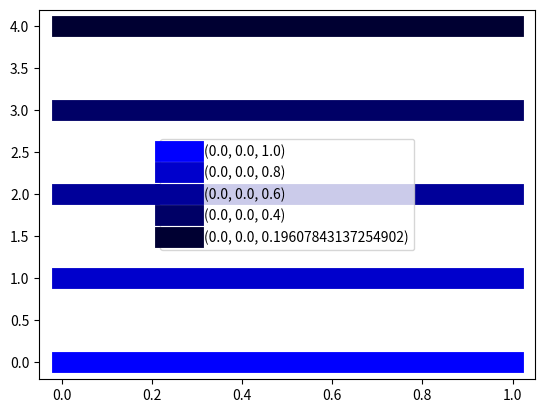

The script that saved this image:
from typing import Generator, Literal, overload, Tuple, TypeAlias

## For OOP:
from enum import Enum

# Color transformations 
import colorsys

_RgbFloatTuple: TypeAlias = Tuple[float, float, float]
_RgbIntTuple: TypeAlias = Tuple[int, int, int]
_AcceptedColorInput: TypeAlias = str | _RgbIntTuple | _RgbFloatTuple


@overload
def hsv_to_rgb(h: float, s: float, v: float, in_range_1_0: Literal[False]) -> Tuple[int, int, int]: ...
@overload
def hsv_to_rgb(h: float, s: float, v: float, in_range_1_0: Literal[True]) -> Tuple[float, float, float]: ...
@overload
def hsv_to_rgb(h: float, s: float, v: float, in_range_1_0: bool = True) -> Tuple[float, float, float]: ...
def hsv_to_rgb(h: float, s: float, v: float, in_range_1_0: Literal[True, False] = True) -> Tuple[float, float, float]:
    (r, g, b) = colorsys.hsv_to_rgb(h, s, v) 
    if in_range_1_0:
        return (r, g, b) 
    else:
        return (int(255*r), int(255*g), int(255*b)) 
 

def distinct_colors(n:int) -> Generator[tuple[float, float, float], None, None]: 
    hue_fraction = 1.0 / (n + 1) 
    return (hsv_to_rgb(hue_fraction * i, 1.0, 1.0) for i in range(0, n)) 


def color_gradient(num_colors:int):
    for i in range(num_colors):
        rgb = colorsys.hsv_to_rgb(i / num_colors, 1.0, 1.0)
        yield rgb


class ColorsByName(Enum):
    aliceblue            = '#F0F8FF'
    antiquewhite         = '#FAEBD7'
    aqua                 = '#00FFFF'
    aquamarine           = '#7FFFD4'
    azure                = '#F0FFFF'
    beige                = '#F5F5DC'
    bisque               = '#FFE4C4'
    black                = '#000000'
    blanchedalmond       = '#FFEBCD'
    blue                 = '#0000FF'
    blueviolet           = '#8A2BE2'
    brown                = '#A52A2A'
    burlywood            = '#DEB887'
    cadetblue            = '#5F9EA0'
    chartreuse           = '#7FFF00'
    chocolate            = '#D2691E'
    coral                = '#FF7F50'
    cornflowerblue       = '#6495ED'
    cornsilk             = '#FFF8DC'
    crimson              = '#DC143C'
    cyan                 = '#00FFFF'
    darkblue             = '#00008B'
    darkcyan             = '#008B8B'
    darkgoldenrod        = '#B8860B'
    darkgray             = '#A9A9A9'
    darkgreen            = '#006400'
    darkkhaki            = '#BDB76B'
    darkmagenta          = '#8B008B'
    darkolivegreen       = '#556B2F'
    darkorange           = '#FF8C00'
    darkorchid           = '#9932CC'
    darkred              = '#8B0000'
    darksalmon           = '#E9967A'
    darkseagreen         = '#8FBC8F'
    darkslateblue        = '#483D8B'
    darkslategray        = '#2F4F4F'
    darkturquoise        = '#00CED1'
    darkviolet           = '#9400D3'
    deeppink             = '#FF1493'
    deepskyblue          = '#00BFFF'
    dimgray              = '#696969'
    dodgerblue           = '#1E90FF'
    firebrick            = '#B22222'
    floralwhite          = '#FFFAF0'
    forestgreen          = '#228B22'
    fuchsia              = '#FF00FF'
    gainsboro            = '#DCDCDC'
    ghostwhite           = '#F8F8FF'
    gold                 = '#FFD700'
    goldenrod            = '#DAA520'
    gray                 = '#808080'
    green                = '#008000'
    greenyellow          = '#ADFF2F'
    honeydew             = '#F0FFF0'
    hotpink              = '#FF69B4'
    indianred            = '#CD5C5C'
    indigo               = '#4B0082'
    ivory                = '#FFFFF0'
    khaki                = '#F0E68C'
    lavender             = '#E6E6FA'
    lavenderblush        = '#FFF0F5'
    lawngreen            = '#7CFC00'
    lemonchiffon         = '#FFFACD'
    lightblue            = '#ADD8E6'
    lightcoral           = '#F08080'
    lightcyan            = '#E0FFFF'
    lightgoldenrodyellow = '#FAFAD2'
    lightgreen           = '#90EE90'
    lightgray            = '#D3D3D3'
    lightpink            = '#FFB6C1'
    lightsalmon          = '#FFA07A'
    lightseagreen        = '#20B2AA'
    lightskyblue         = '#87CEFA'
    lightslategray       = '#778899'
    lightsteelblue       = '#B0C4DE'
    lightyellow          = '#FFFFE0'
    lime                 = '#00FF00'
    limegreen            = '#32CD32'
    linen                = '#FAF0E6'
    magenta              = '#FF00FF'
    maroon               = '#800000'
    mediumaquamarine     = '#66CDAA'
    mediumblue           = '#0000CD'
    mediumorchid         = '#BA55D3'
    mediumpurple         = '#9370DB'
    mediumseagreen       = '#3CB371'
    mediumslateblue      = '#7B68EE'
    mediumspringgreen    = '#00FA9A'
    mediumturquoise      = '#48D1CC'
    mediumvioletred      = '#C71585'
    midnightblue         = '#191970'
    mintcream            = '#F5FFFA'
    mistyrose            = '#FFE4E1'
    moccasin             = '#FFE4B5'
    navajowhite          = '#FFDEAD'
    navy                 = '#000080'
    oldlace              = '#FDF5E6'
    olive                = '#808000'
    olivedrab            = '#6B8E23'
    orange               = '#FFA500'
    orangered            = '#FF4500'
    orchid               = '#DA70D6'
    palegoldenrod        = '#EEE8AA'
    palegreen            = '#98FB98'
    paleturquoise        = '#AFEEEE'
    palevioletred        = '#DB7093'
    papayawhip           = '#FFEFD5'
    peachpuff            = '#FFDAB9'
    peru                 = '#CD853F'
    pink                 = '#FFC0CB'
    plum                 = '#DDA0DD'
    powderblue           = '#B0E0E6'
    purple               = '#800080'
    red                  = '#FF0000'
    rosybrown            = '#BC8F8F'
    royalblue            = '#4169E1'
    saddlebrown          = '#8B4513'
    salmon               = '#FA8072'
    sandybrown           = '#FAA460'
    seagreen             = '#2E8B57'
    seashell             = '#FFF5EE'
    sienna               = '#A0522D'
    silver               = '#C0C0C0'
    skyblue              = '#87CEEB'
    slateblue            = '#6A5ACD'
    slategray            = '#708090'
    snow                 = '#FFFAFA'
    springgreen          = '#00FF7F'
    steelblue            = '#4682B4'
    tan                  = '#D2B48C'
    teal                 = '#008080'
    thistle              = '#D8BFD8'
    tomato               = '#FF6347'
    turquoise            = '#40E0D0'
    violet               = '#EE82EE'
    wheat                = '#F5DEB3'
    white                = '#FFFFFF'
    whitesmoke           = '#F5F5F5'
    yellow               = '#FFFF00'
    yellowgreen          = '#9ACD32'
    ## Tab colors:
    tab_blue             = '#1f77b4'
    tab_orange           = '#ff7f0e'
    tab_green            = '#2ca02c'
    tab_red              = '#d62728'
    tab_purple           = '#9467bd'
    tab_brown            = '#8c564b'
    tab_pink             = '#e377c2'
    tab_gray             = '#7f7f7f'
    tab_olive            = '#bcbd22'
    tab_cyan             = '#17becf'


def _color_input_to_rgb_float(color: _AcceptedColorInput) -> _RgbFloatTuple:
    if isinstance(color, str):
        color = color.lower()
        if color.startswith('#') and len(color) == 7:
            r = int(color[1:3], 16)
            g = int(color[3:5], 16)
            b = int(color[5:7], 16)
            return _rgb_int_to_float((r, g, b))
        else:
            try:
                color_enum = ColorsByName[color]
                hex_color = color_enum.value
                r = int(hex_color[1:3], 16)
                g = int(hex_color[3:5], 16)
                b = int(hex_color[5:7], 16)
                return _rgb_int_to_float((r, g, b))
            except KeyError:
                raise ValueError(f"Color name '{color}' not recognized.") 
    elif isinstance(color, tuple) and len(color) == 3:
        if all(isinstance(c, int) and 0 <= c <= 255 for c in color):
            return _rgb_int_to_float(color)  #type: ignore
        elif all(isinstance(c, float) and 0.0 <= c <= 1.0 for c in color):
            return color  
        else:
            raise ValueError("RGB tuple values must be in the range 0-255 (int) or 0.0-1.0 (float).")
    else:
        raise TypeError("Color must be a hex string or an RGB tuple.")


def _rgb_int_to_float(rgb: _RgbIntTuple) -> _RgbFloatTuple:
    return (rgb[0]/255, rgb[1]/255, rgb[2]/255)


def color_shades(color: _AcceptedColorInput, num: int) -> list[_RgbFloatTuple]:
    r, g, b = _color_input_to_rgb_float(color)
    h, s, v = colorsys.rgb_to_hsv(r, g, b)

    ## Create `num` shades by varying the value (brightness)
    shades = []
    for i in range(num):
        # Adjust the brightness (value) while keeping hue and saturation constant
        new_v = v * (1 - i / num)
        r, g, b = colorsys.hsv_to_rgb(h, s, new_v)
        shades.append(_rgb_int_to_float((int(r * 255), int(g * 255), int(b * 255))))
    return shades



def tab_color(name:str) -> str:
    """ Tab colors are the matplotlib default colors. """



## -------- tests: -------- ##

def _test():
    import matplotlib.pyplot as plt

    color = "blue"
    num = 5
    colors = color_shades(color, num)
    ax = plt.gca()
    for i, color in enumerate(colors):
        print(f"Shade {i + 1}: {color}")
        ax.plot([0, 1], [i, i], color=color, linewidth=15, label=f"{color}")
    
    plt.legend()
    print("Done.")


if __name__ == "__main__":
    _test()
